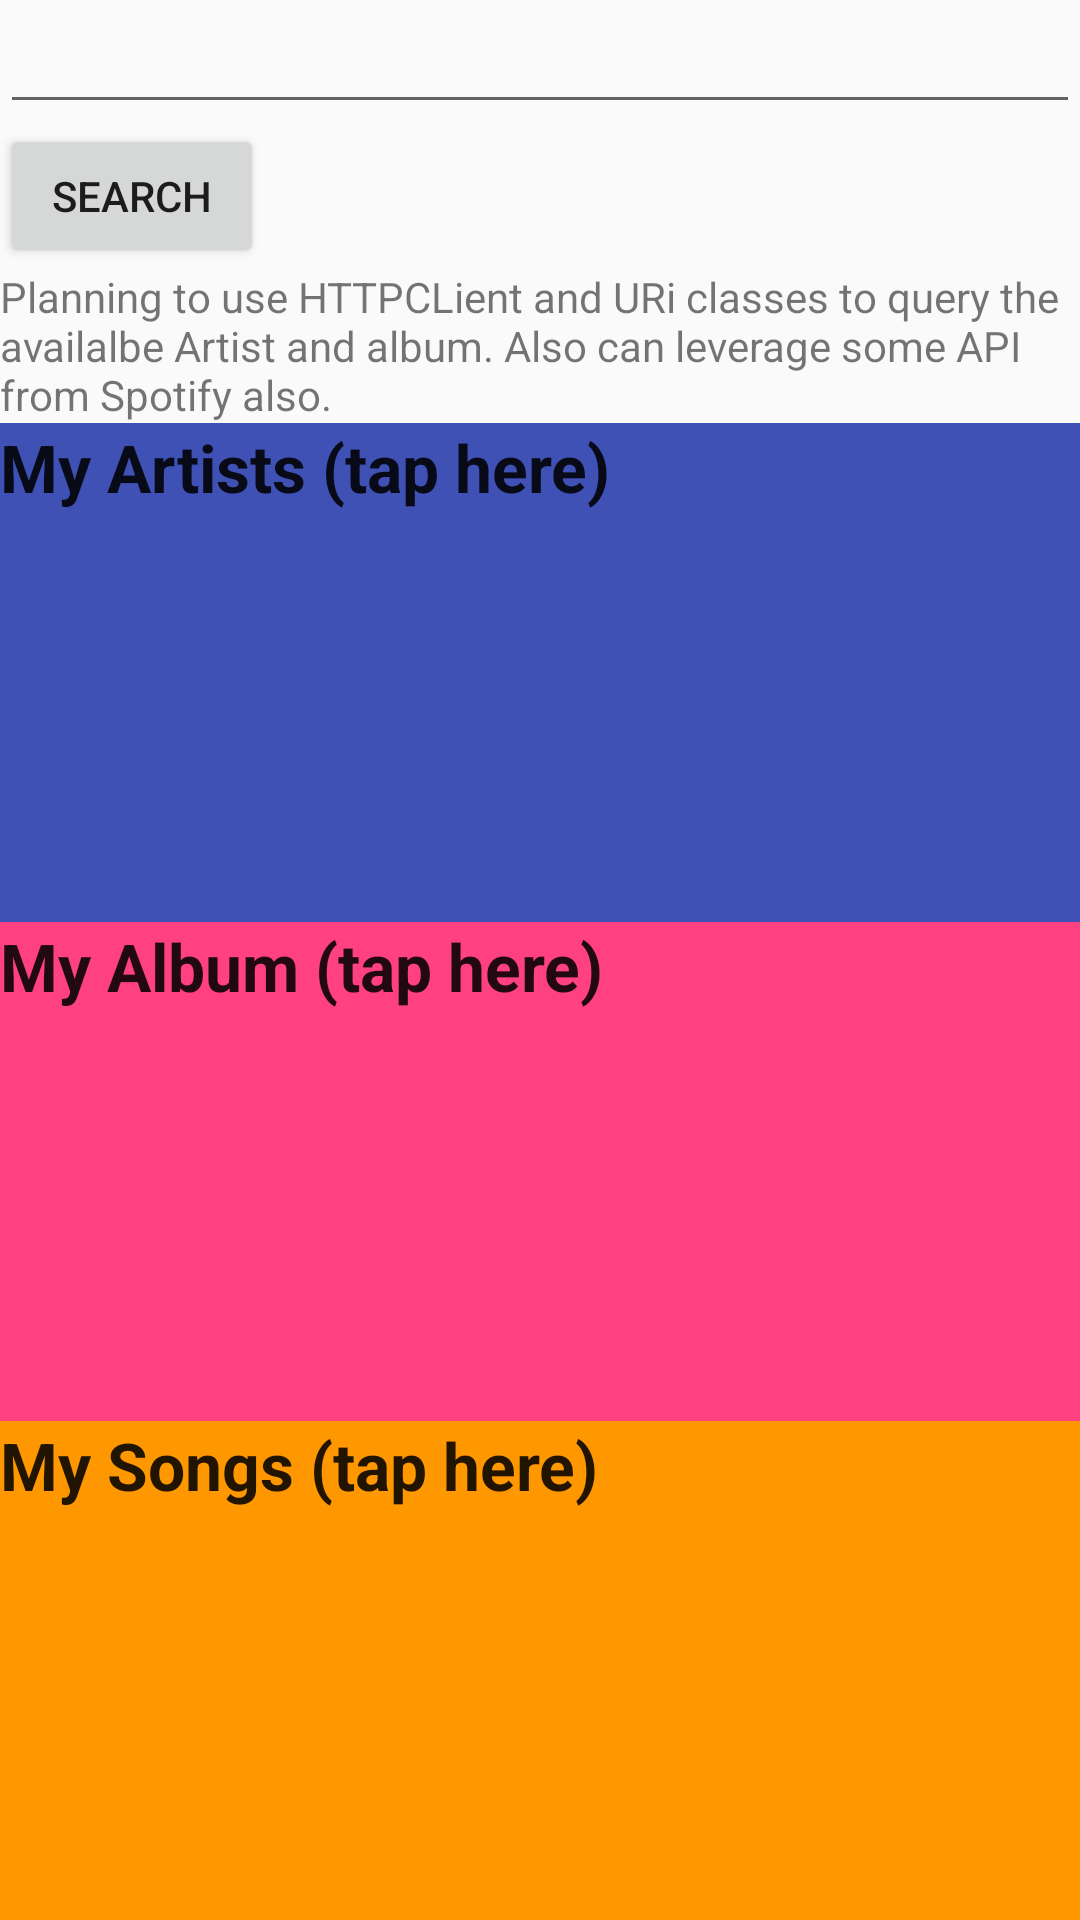

Layout XML and referenced resources for this Android screen:
<!-- AndroidManifest.xml: application theme AppTheme -->
<!-- res/layout/activity_play_music_app.xml -->
<?xml version="1.0" encoding="utf-8"?>
<LinearLayout xmlns:android="http://schemas.android.com/apk/res/android"
    xmlns:tools="http://schemas.android.com/tools"
    android:id="@+id/activity_play_music_app"
    android:layout_width="match_parent"
    android:layout_height="match_parent"
    android:orientation="vertical"
    tools:context="playmusic.jd.com.playmusicapp.HomeActivity">


    <LinearLayout
        android:layout_width="match_parent"
        android:layout_height="wrap_content"
        android:orientation="vertical">

        <EditText
            android:id="@+id/search_edit_text"
            android:layout_width="match_parent"
            android:layout_height="wrap_content" />

        <Button
            android:id="@+id/search_btn"
            android:layout_width="wrap_content"
            android:layout_height="wrap_content"
            android:text="@string/search_text" />

        <TextView
            android:id="@+id/text_viee_explains"
            android:layout_width="match_parent"
            android:text="@string/search_lib_text"
            android:layout_height="wrap_content" />

    </LinearLayout>

    <LinearLayout
        android:id="@+id/my_artis_tap"
        style="@style/linear_layout_style"
        android:background="@color/colorPrimary"
        android:onClick="onClick">

        <TextView
            android:layout_width="match_parent"
            android:layout_height="wrap_content"

            android:text="@string/my_artist_text"
            android:textAppearance="?android:textAppearanceLarge"
            android:textStyle="bold" />


    </LinearLayout>

    <LinearLayout
        android:id="@+id/my_album_tap"
        style="@style/linear_layout_style"
        android:background="@color/colorAccent"
        android:onClick="onClick">

        <TextView
            android:layout_width="match_parent"
            android:layout_height="wrap_content"
            android:text="@string/my_album_text"
            android:textAppearance="?android:textAppearanceLarge"
            android:textStyle="bold" />


    </LinearLayout>

    <LinearLayout
        android:id="@+id/my_song_tap"
        style="@style/linear_layout_style"
        android:background="@color/colorOrg"
        android:onClick="onClick">

        <TextView
            android:layout_width="match_parent"
            android:layout_height="wrap_content"
            android:text="@string/my_song_text"
            android:textAppearance="?android:textAppearanceLarge"
            android:textStyle="bold" />


    </LinearLayout>


</LinearLayout>
<!-- resources referenced by this layout -->
<resources>
  <color name="colorAccent">#FF4081</color>
  <color name="colorOrg">#FF9800</color>
  <color name="colorPrimary">#3F51B5</color>
  <string name="my_album_text">My Album (tap here) </string>
  <string name="my_artist_text">My Artists (tap here) </string>
  <string name="my_song_text">My Songs (tap here)</string>
  <string name="search_lib_text">Planning to use HTTPCLient and URi classes to query the availalbe Artist and album.
          Also can leverage some API from Spotify also.</string>
  <string name="search_text">Search</string>
  <style name="linear_layout_style">
          <item name="android:layout_width">match_parent</item>
          <item name="android:layout_height">0dp</item>
          <item name="android:layout_weight">1</item>
          <item name="android:orientation">vertical</item>
      </style>
  <style name="AppTheme" parent="Theme.AppCompat.Light.DarkActionBar">
          
          <item name="colorPrimary">@color/colorPrimary</item>
          <item name="colorPrimaryDark">@color/colorPrimaryDark</item>
          <item name="colorAccent">@color/colorAccent</item>
      </style>
  <color name="colorPrimaryDark">#303F9F</color>
</resources>
